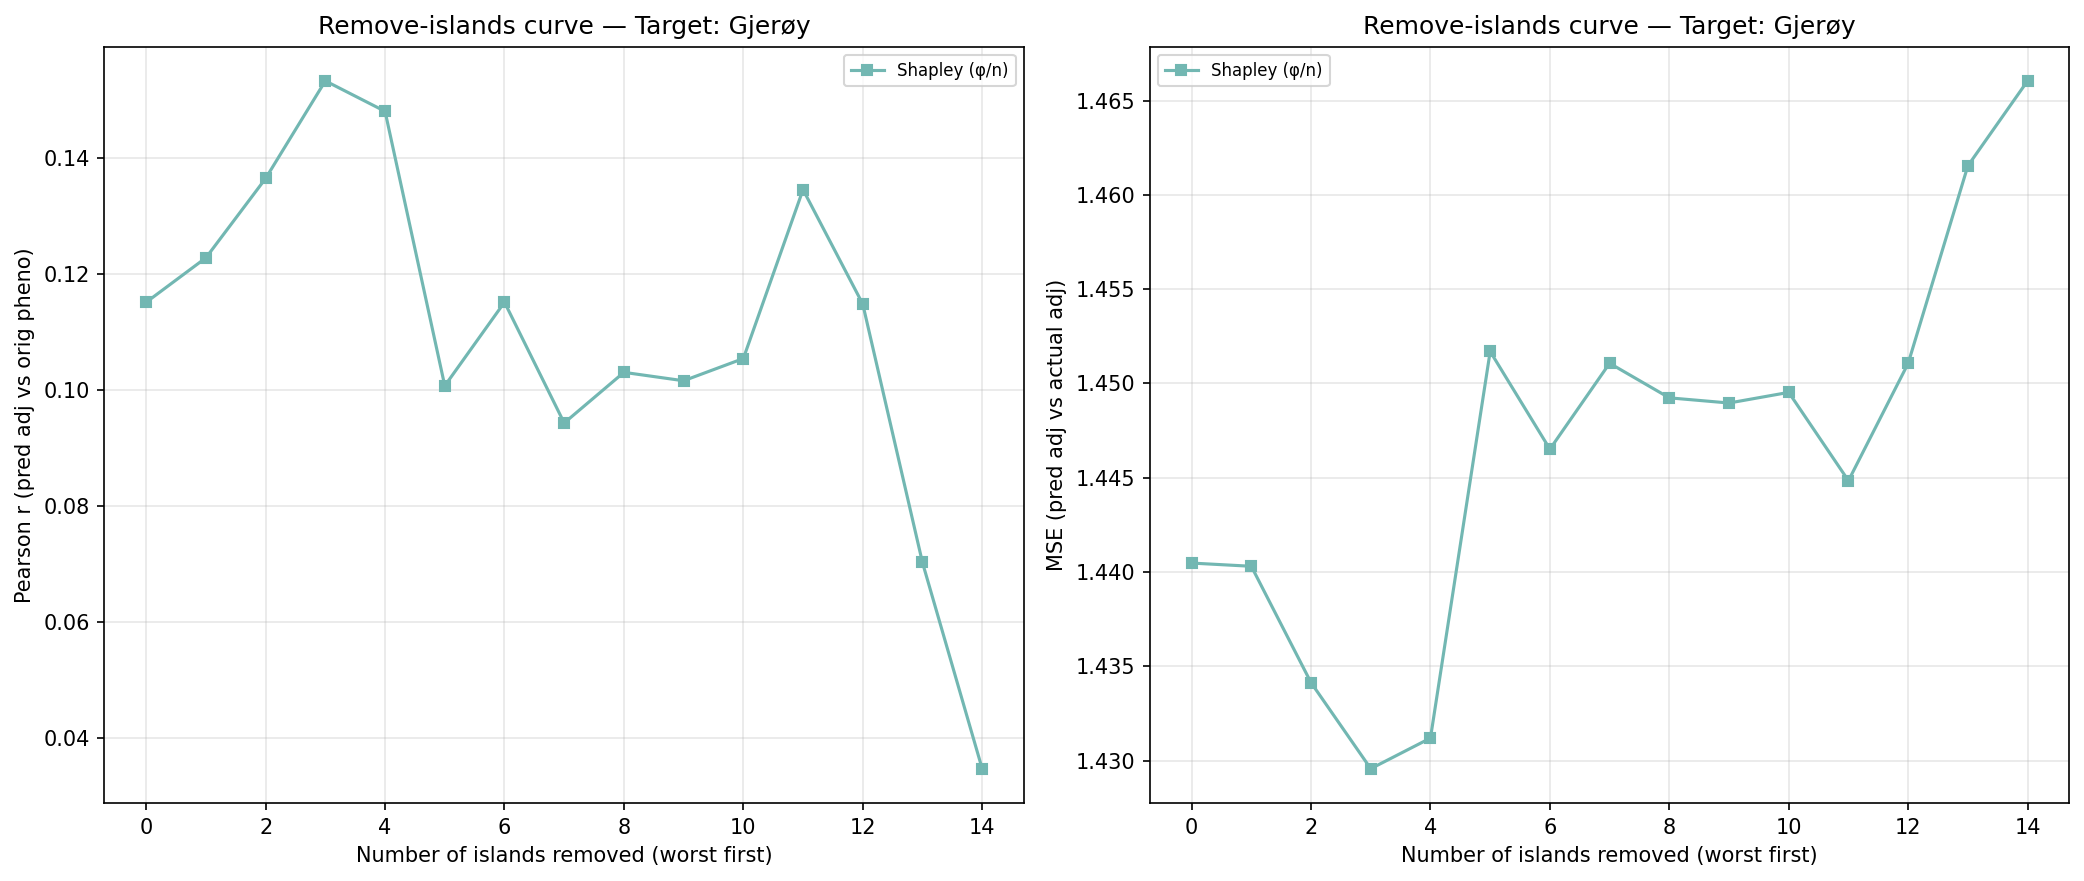

The file beside this chart, header and first rows:
n_removed, n_islands_remaining, n_individuals_remaining, corr_eval, mse_adj, method, order_seed, n_islands, n_individuals, target_island
14, 1, 92, 0.03462, 1.466, shapley_mean, -1, 1, 92, 4
13, 2, 250, 0.07022, 1.462, shapley_mean, -1, 2, 250, 4
12, 3, 606, 0.1149, 1.451, shapley_mean, -1, 3, 606, 4
11, 4, 1189, 0.1346, 1.445, shapley_mean, -1, 4, 1189, 4
10, 5, 1448, 0.1054, 1.45, shapley_mean, -1, 5, 1448, 4
9, 6, 1845, 0.1016, 1.449, shapley_mean, -1, 6, 1845, 4
8, 7, 2137, 0.1031, 1.449, shapley_mean, -1, 7, 2137, 4
7, 8, 2339, 0.09431, 1.451, shapley_mean, -1, 8, 2339, 4
6, 9, 2458, 0.1152, 1.447, shapley_mean, -1, 9, 2458, 4
5, 10, 2624, 0.1007, 1.452, shapley_mean, -1, 10, 2624, 4
4, 11, 3702, 0.1481, 1.431, shapley_mean, -1, 11, 3702, 4
3, 12, 4188, 0.1534, 1.43, shapley_mean, -1, 12, 4188, 4
2, 13, 4772, 0.1365, 1.434, shapley_mean, -1, 13, 4772, 4
1, 14, 4966, 0.1228, 1.44, shapley_mean, -1, 14, 4966, 4
0, 15, 5139, 0.1152, 1.44, shapley_mean, -1, 15, 5139, 4
